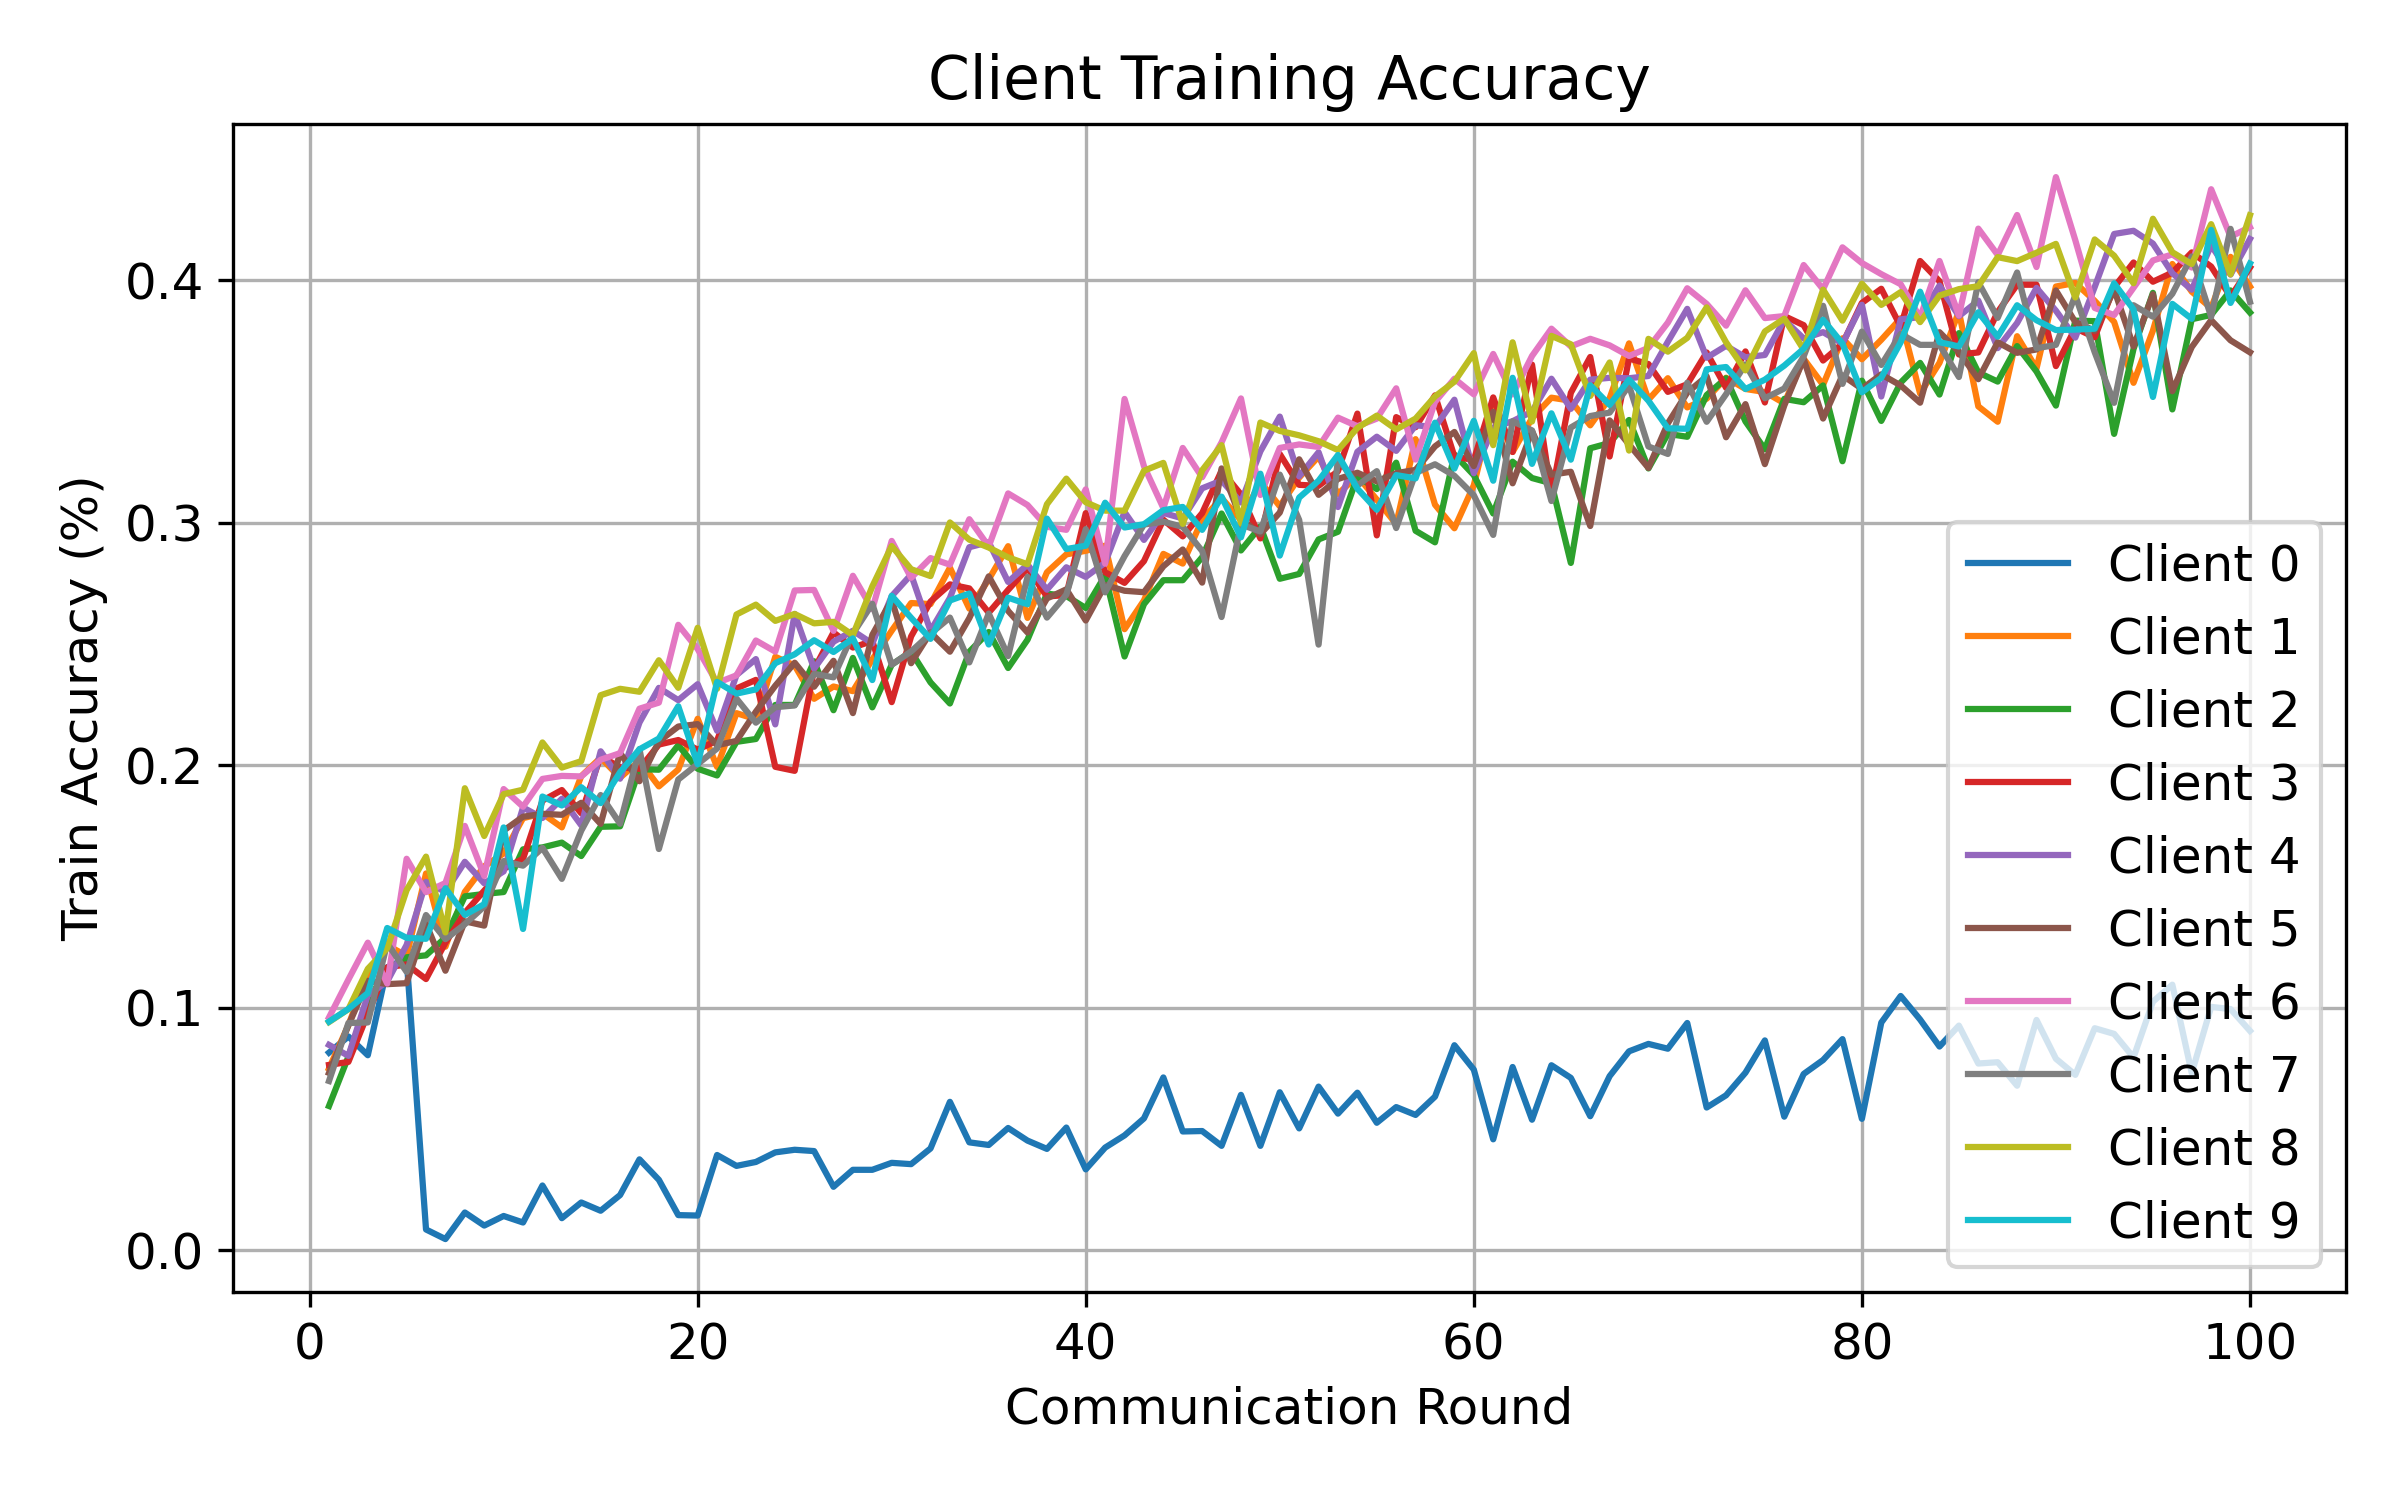

Source data for this figure (header and first rows):
round, client, attack, seed, alpha, num_byzantine, train_accuracy
1, 0, signflip, 1, 1.0, 1, 0.08154
1, 1, signflip, 1, 1.0, 1, 0.07496
1, 2, signflip, 1, 1.0, 1, 0.05953
1, 3, signflip, 1, 1.0, 1, 0.07646
1, 4, signflip, 1, 1.0, 1, 0.08471
1, 5, signflip, 1, 1.0, 1, 0.07318
1, 6, signflip, 1, 1.0, 1, 0.09604
1, 7, signflip, 1, 1.0, 1, 0.06984
1, 8, signflip, 1, 1.0, 1, 0.09416
1, 9, signflip, 1, 1.0, 1, 0.09433
2, 0, signflip, 1, 1.0, 1, 0.08818
2, 1, signflip, 1, 1.0, 1, 0.09291
2, 2, signflip, 1, 1.0, 1, 0.07991
2, 3, signflip, 1, 1.0, 1, 0.07771
2, 4, signflip, 1, 1.0, 1, 0.0802
2, 5, signflip, 1, 1.0, 1, 0.09276
2, 6, signflip, 1, 1.0, 1, 0.1117
2, 7, signflip, 1, 1.0, 1, 0.09375
2, 8, signflip, 1, 1.0, 1, 0.09943
2, 9, signflip, 1, 1.0, 1, 0.09954
3, 0, signflip, 1, 1.0, 1, 0.08046
3, 1, signflip, 1, 1.0, 1, 0.114
3, 2, signflip, 1, 1.0, 1, 0.1028
3, 3, signflip, 1, 1.0, 1, 0.0975
3, 4, signflip, 1, 1.0, 1, 0.1052
3, 5, signflip, 1, 1.0, 1, 0.1112
3, 6, signflip, 1, 1.0, 1, 0.1269
3, 7, signflip, 1, 1.0, 1, 0.09399
3, 8, signflip, 1, 1.0, 1, 0.1161
3, 9, signflip, 1, 1.0, 1, 0.1061
4, 0, signflip, 1, 1.0, 1, 0.1167
4, 1, signflip, 1, 1.0, 1, 0.1258
4, 2, signflip, 1, 1.0, 1, 0.1157
4, 3, signflip, 1, 1.0, 1, 0.1167
4, 4, signflip, 1, 1.0, 1, 0.1109
4, 5, signflip, 1, 1.0, 1, 0.1098
4, 6, signflip, 1, 1.0, 1, 0.11
4, 7, signflip, 1, 1.0, 1, 0.1267
4, 8, signflip, 1, 1.0, 1, 0.1246
4, 9, signflip, 1, 1.0, 1, 0.1329
5, 0, signflip, 1, 1.0, 1, 0.1203
5, 1, signflip, 1, 1.0, 1, 0.1214
5, 2, signflip, 1, 1.0, 1, 0.1208
5, 3, signflip, 1, 1.0, 1, 0.1179
5, 4, signflip, 1, 1.0, 1, 0.1259
5, 5, signflip, 1, 1.0, 1, 0.1102
5, 6, signflip, 1, 1.0, 1, 0.1615
5, 7, signflip, 1, 1.0, 1, 0.1148
5, 8, signflip, 1, 1.0, 1, 0.1485
5, 9, signflip, 1, 1.0, 1, 0.1289
6, 0, signflip, 1, 1.0, 1, 0.008621
6, 1, signflip, 1, 1.0, 1, 0.1554
6, 2, signflip, 1, 1.0, 1, 0.1216
6, 3, signflip, 1, 1.0, 1, 0.1119
6, 4, signflip, 1, 1.0, 1, 0.1519
6, 5, signflip, 1, 1.0, 1, 0.1347
6, 6, signflip, 1, 1.0, 1, 0.1477
6, 7, signflip, 1, 1.0, 1, 0.1383
6, 8, signflip, 1, 1.0, 1, 0.1623
6, 9, signflip, 1, 1.0, 1, 0.1285
... 940 more rows
